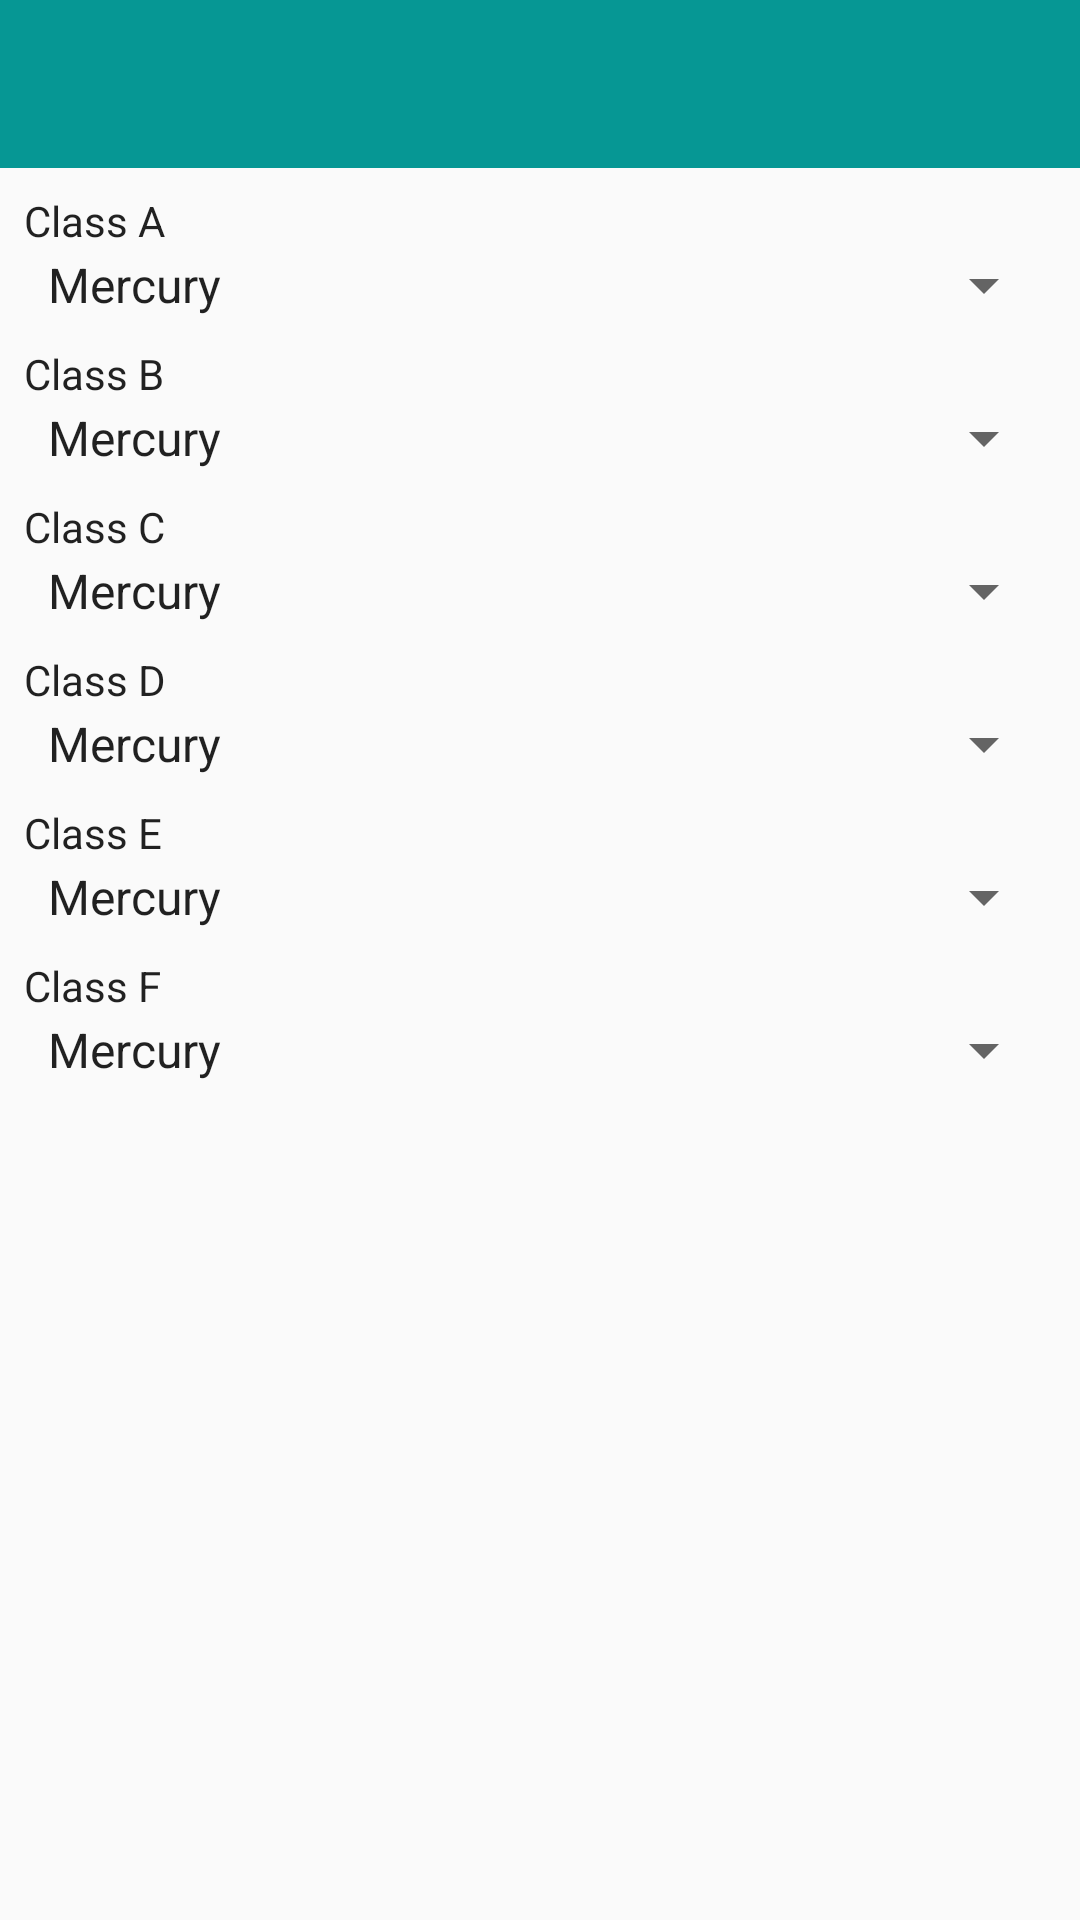

Layout XML and referenced resources for this Android screen:
<!-- AndroidManifest.xml: application theme Theme.AppCompat.DayNight.NoActionBar -->
<!-- res/layout/activity_setting.xml -->
<?xml version="1.0" encoding="utf-8"?>
<LinearLayout
    xmlns:android="http://schemas.android.com/apk/res/android"
    xmlns:app="http://schemas.android.com/apk/res-auto"
    xmlns:tools="http://schemas.android.com/tools"
    android:layout_width="match_parent"
    android:layout_height="match_parent"
    android:orientation="vertical">

    <android.support.v7.widget.Toolbar
        android:id="@+id/tb_setting"
        android:layout_width="match_parent"
        android:layout_height="wrap_content"
        app:titleTextColor="@color/colorTitle"
        android:background="@color/colorPrimary"
        android:theme="@android:style/ThemeOverlay.Material.Dark.ActionBar"
        app:popupTheme="@style/ThemeOverlay.AppCompat.Light"/>

    <ScrollView
        android:layout_width="match_parent"
        android:layout_height="match_parent">

        <android.support.constraint.ConstraintLayout
            android:layout_width="match_parent"
            android:layout_height="wrap_content">

            <TextView
                android:id="@+id/tv_class_a"
                android:layout_width="match_parent"
                android:layout_height="wrap_content"
                android:layout_marginStart="8dp"
                android:layout_marginTop="8dp"
                android:layout_marginEnd="8dp"
                android:text="@string/class_a"
                android:textAppearance="@style/TextAppearance.AppCompat.Body1"
                app:layout_constraintEnd_toEndOf="parent"
                app:layout_constraintStart_toStartOf="parent"
                app:layout_constraintTop_toTopOf="parent" />

            <Spinner
                android:id="@+id/sp_class_a"
                android:layout_width="match_parent"
                android:layout_height="wrap_content"
                android:layout_marginStart="8dp"
                android:layout_marginEnd="8dp"
                android:entries="@array/subjects_array"
                app:layout_constraintEnd_toEndOf="parent"
                app:layout_constraintStart_toStartOf="parent"
                app:layout_constraintTop_toBottomOf="@+id/tv_class_a" />

            <TextView
                android:id="@+id/tv_class_b"
                android:layout_width="match_parent"
                android:layout_height="wrap_content"
                android:layout_marginStart="8dp"
                android:layout_marginTop="8dp"
                android:layout_marginEnd="8dp"
                android:text="@string/class_b"
                android:textAppearance="@style/TextAppearance.AppCompat.Body1"
                app:layout_constraintEnd_toEndOf="parent"
                app:layout_constraintStart_toStartOf="parent"
                app:layout_constraintTop_toBottomOf="@+id/sp_class_a" />

            <Spinner
                android:id="@+id/sp_class_b"
                android:layout_width="match_parent"
                android:layout_height="wrap_content"
                android:layout_marginStart="8dp"
                android:layout_marginEnd="8dp"
                android:entries="@array/subjects_array"
                app:layout_constraintEnd_toEndOf="parent"
                app:layout_constraintStart_toStartOf="parent"
                app:layout_constraintTop_toBottomOf="@+id/tv_class_b" />

            <TextView
                android:id="@+id/tv_class_c"
                android:layout_width="match_parent"
                android:layout_height="wrap_content"
                android:layout_marginStart="8dp"
                android:layout_marginTop="8dp"
                android:layout_marginEnd="8dp"
                android:text="@string/class_c"
                android:textAppearance="@style/TextAppearance.AppCompat.Body1"
                app:layout_constraintEnd_toEndOf="parent"
                app:layout_constraintStart_toStartOf="parent"
                app:layout_constraintTop_toBottomOf="@+id/sp_class_b" />

            <Spinner
                android:id="@+id/sp_class_c"
                android:layout_width="match_parent"
                android:layout_height="wrap_content"
                android:layout_marginStart="8dp"
                android:layout_marginEnd="8dp"
                android:entries="@array/subjects_array"
                app:layout_constraintEnd_toEndOf="parent"
                app:layout_constraintStart_toStartOf="parent"
                app:layout_constraintTop_toBottomOf="@+id/tv_class_c" />
            
            <TextView
                android:id="@+id/tv_class_d"
                android:layout_width="match_parent"
                android:layout_height="wrap_content"
                android:layout_marginStart="8dp"
                android:layout_marginTop="8dp"
                android:layout_marginEnd="8dp"
                android:text="@string/class_d"
                android:textAppearance="@style/TextAppearance.AppCompat.Body1"
                app:layout_constraintEnd_toEndOf="parent"
                app:layout_constraintStart_toStartOf="parent"
                app:layout_constraintTop_toBottomOf="@+id/sp_class_c" />

            <Spinner
                android:id="@+id/sp_class_d"
                android:layout_width="match_parent"
                android:layout_height="wrap_content"
                android:layout_marginStart="8dp"
                android:layout_marginEnd="8dp"
                android:entries="@array/subjects_array"
                app:layout_constraintEnd_toEndOf="parent"
                app:layout_constraintStart_toStartOf="parent"
                app:layout_constraintTop_toBottomOf="@+id/tv_class_d" />

            <TextView
                android:id="@+id/tv_class_e"
                android:layout_width="match_parent"
                android:layout_height="wrap_content"
                android:layout_marginStart="8dp"
                android:layout_marginTop="8dp"
                android:layout_marginEnd="8dp"
                android:text="@string/class_e"
                android:textAppearance="@style/TextAppearance.AppCompat.Body1"
                app:layout_constraintEnd_toEndOf="parent"
                app:layout_constraintStart_toStartOf="parent"
                app:layout_constraintTop_toBottomOf="@+id/sp_class_d" />

            <Spinner
                android:id="@+id/sp_class_e"
                android:layout_width="match_parent"
                android:layout_height="wrap_content"
                android:layout_marginStart="8dp"
                android:layout_marginEnd="8dp"
                android:entries="@array/subjects_array"
                app:layout_constraintEnd_toEndOf="parent"
                app:layout_constraintStart_toStartOf="parent"
                app:layout_constraintTop_toBottomOf="@+id/tv_class_e" />

            <TextView
                android:id="@+id/tv_class_f"
                android:layout_width="match_parent"
                android:layout_height="wrap_content"
                android:layout_marginStart="8dp"
                android:layout_marginTop="8dp"
                android:layout_marginEnd="8dp"
                android:text="@string/class_f"
                android:textAppearance="@style/TextAppearance.AppCompat.Body1"
                app:layout_constraintEnd_toEndOf="parent"
                app:layout_constraintStart_toStartOf="parent"
                app:layout_constraintTop_toBottomOf="@+id/sp_class_e" />

            <Spinner
                android:id="@+id/sp_class_f"
                android:layout_width="match_parent"
                android:layout_height="wrap_content"
                android:layout_marginStart="8dp"
                android:layout_marginEnd="8dp"
                android:entries="@array/subjects_array"
                app:layout_constraintEnd_toEndOf="parent"
                app:layout_constraintStart_toStartOf="parent"
                app:layout_constraintTop_toBottomOf="@+id/tv_class_f" />
        </android.support.constraint.ConstraintLayout>
    </ScrollView>


</LinearLayout>
<!-- resources referenced by this layout -->
<resources>
  <string-array name="subjects_array">
          <item>Mercury</item>
          <item>Venus</item>
          <item>Earth</item>
          <item>Mars</item>
          <item>Jupiter</item>
          <item>Saturn</item>
          <item>Uranus</item>
          <item>Neptune</item>
      </string-array>
  <color name="colorPrimary">#069794</color>
  <color name="colorTitle">#FFFFFF</color>
  <string name="class_a">Class A</string>
  <string name="class_b">Class B</string>
  <string name="class_c">Class C</string>
  <string name="class_d">Class D</string>
  <string name="class_e">Class E</string>
  <string name="class_f">Class F</string>
</resources>
